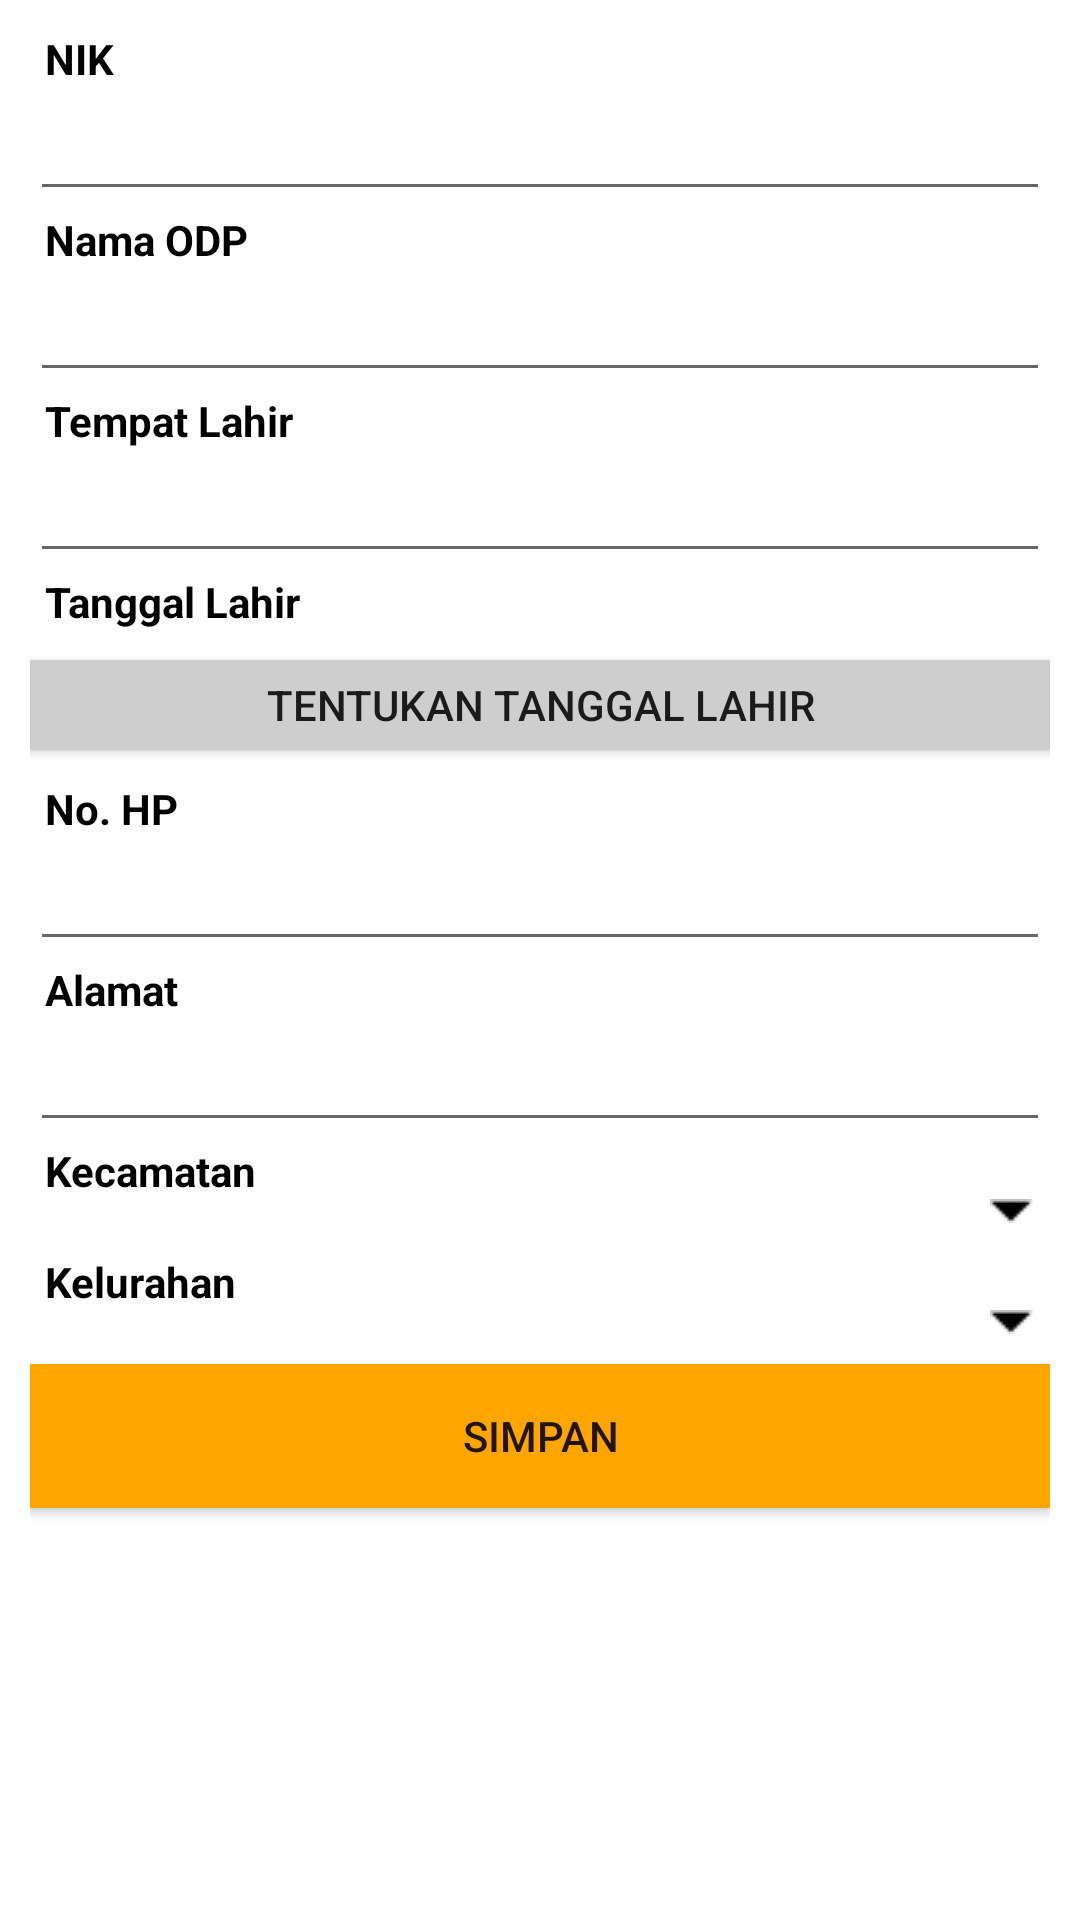

Reconstruct the res/layout file that produces this screen, plus the resources it refers to.
<!-- AndroidManifest.xml: application theme AppTheme -->
<!-- res/layout/fragment_tambah.xml -->
<?xml version="1.0" encoding="utf-8"?>
<ScrollView android:layout_width="match_parent"
    android:layout_height="wrap_content"
    android:fillViewport="false"
    xmlns:android="http://schemas.android.com/apk/res/android"
    android:background="@color/colorWhite">

    
    <LinearLayout
        android:layout_width="match_parent"
        android:layout_height="match_parent"
        android:orientation="vertical"
        android:id="@+id/lin"
        android:layout_marginLeft="@dimen/activity_horizontal_margin"
        android:layout_marginRight="@dimen/activity_horizontal_margin"
        android:layout_marginTop="@dimen/activity_vertical_margin"
        android:layout_marginBottom="@dimen/activity_vertical_margin">

        <TextView
            android:id="@+id/a"
            android:layout_width="wrap_content"
            android:layout_height="wrap_content"
            android:layout_marginLeft="5dp"
            android:text="NIK"
            android:textAppearance="?android:attr/textAppearanceSmall"
            android:textColor="@color/colorBlack"
            android:textStyle="bold" />

        <EditText
            android:id="@+id/etNIK"
            android:layout_width="match_parent"
            android:layout_height="wrap_content"
            android:textColor="@color/colorBlack" />

        <TextView
            android:layout_width="wrap_content"
            android:layout_height="wrap_content"
            android:textAppearance="?android:attr/textAppearanceSmall"
            android:textStyle="bold"
            android:text="Nama ODP"
            android:id="@+id/b"
            android:textColor="@color/colorBlack"
            android:layout_marginLeft="5dp"/>

        <EditText
            android:id="@+id/etNamaODP"
            android:layout_width="match_parent"
            android:layout_height="wrap_content"
            android:textColor="@color/colorBlack" />

        <TextView
            android:layout_width="wrap_content"
            android:layout_height="wrap_content"
            android:textAppearance="?android:attr/textAppearanceSmall"
            android:textStyle="bold"
            android:text="Tempat Lahir"
            android:id="@+id/c"
            android:textColor="@color/colorBlack"
            android:layout_marginLeft="5dp"/>

        <EditText
            android:id="@+id/etTempatLahir"
            android:layout_width="match_parent"
            android:layout_height="wrap_content"
            android:textColor="@color/colorBlack" />

        <TextView
            android:layout_width="wrap_content"
            android:layout_height="wrap_content"
            android:textAppearance="?android:attr/textAppearanceSmall"
            android:textStyle="bold"
            android:text="Tanggal Lahir"
            android:id="@+id/d"
            android:textColor="@color/colorBlack"
            android:layout_marginLeft="5dp"/>

        <Button
            android:layout_width="match_parent"
            android:layout_height="30dp"
            android:text="Tentukan Tanggal Lahir"
            android:id="@+id/btnTentukanTglLahir"
            android:background="@color/colorLightGrey"
            android:layout_marginTop="@dimen/activity_vertical_margin"/>

        <TextView
            android:layout_width="wrap_content"
            android:layout_height="wrap_content"
            android:textAppearance="?android:attr/textAppearanceSmall"
            android:textStyle="bold"
            android:text="No. HP"
            android:id="@+id/e"
            android:textColor="@color/colorBlack"
            android:layout_marginLeft="5dp"
            android:layout_marginTop="@dimen/activity_vertical_margin"/>

        <EditText
            android:id="@+id/etNoHP"
            android:layout_width="match_parent"
            android:layout_height="wrap_content"
            android:textColor="@color/colorBlack" />

        <TextView
            android:layout_width="wrap_content"
            android:layout_height="wrap_content"
            android:textAppearance="?android:attr/textAppearanceSmall"
            android:textStyle="bold"
            android:text="Alamat"
            android:id="@+id/f"
            android:textColor="@color/colorBlack"
            android:layout_marginLeft="5dp"/>

        <EditText
            android:id="@+id/etAlamat"
            android:layout_width="match_parent"
            android:layout_height="wrap_content"
            android:textColor="@color/colorBlack" />

        <TextView
            android:layout_width="wrap_content"
            android:layout_height="wrap_content"
            android:textAppearance="?android:attr/textAppearanceSmall"
            android:textStyle="bold"
            android:text="Kecamatan"
            android:id="@+id/g"
            android:textColor="@color/colorBlack"
            android:layout_marginLeft="5dp"/>

        <Spinner
            android:id="@+id/spinnerKecamatan"
            android:layout_width="match_parent"
            android:layout_height="wrap_content"
            style="@style/SpinnerStyle" />
            

        <TextView
            android:layout_width="wrap_content"
            android:layout_height="wrap_content"
            android:textAppearance="?android:attr/textAppearanceSmall"
            android:textStyle="bold"
            android:text="Kelurahan"
            android:id="@+id/h"
            android:textColor="@color/colorBlack"
            android:layout_marginLeft="5dp"
            android:layout_marginTop="@dimen/activity_vertical_margin"/>

        <Spinner
            android:id="@+id/spinnerKelurahan"
            android:layout_width="match_parent"
            android:layout_height="wrap_content"
            style="@style/SpinnerStyle" />

        <Button
            android:layout_width="match_parent"
            android:layout_height="wrap_content"
            android:text="Simpan"
            android:id="@+id/btnSimpan"
            android:background="@color/colorAccent"
            android:layout_marginTop="@dimen/activity_vertical_margin" />

        <View
            android:layout_width="match_parent"
            android:layout_height="80dp"/>

    </LinearLayout>

</ScrollView>
<!-- resources referenced by this layout -->
<resources>
  <string-array name="kecamatan_item">
          <item>Bintan Pesisir</item>
          <item>Bintan Timur</item>
          <item>Bintan Utara</item>
          <item>Gunung Kijang</item>
          <item>Mantang</item>
          <item>Seri Kuala Lobam</item>
          <item>Tambelan</item>
          <item>Telok Sebong</item>
          <item>Teluk Bintan</item>
          <item>Toapaya</item>
      </string-array>
  <color name="colorAccent">#FFA500</color>
  <color name="colorBlack">#000</color>
  <color name="colorLightGrey">#CECECE</color>
  <color name="colorWhite">#FFF</color>
  <dimen name="activity_horizontal_margin">10dp</dimen>
  <dimen name="activity_vertical_margin">10dp</dimen>
  <style name="SpinnerStyle">
          <item name="android:layout_width">match_parent</item>
          <item name="android:layout_height">wrap_content</item>
          <item name="android:background">@drawable/gradient_spinner</item>
          <item name="android:layout_margin">0dp</item>
          <item name="android:paddingLeft">0dp</item>
          <item name="android:paddingRight">0dp</item>
          <item name="android:paddingTop">0dp</item>
          <item name="android:paddingBottom">0dp</item>
          <item name="android:popupBackground">@color/colorWhite</item>
      </style>
  <style name="AppTheme" parent="Theme.AppCompat.Light.DarkActionBar">
          
          <item name="colorPrimary">@color/colorPrimary</item>
          <item name="colorPrimaryDark">@color/colorPrimaryDark</item>
          <item name="colorAccent">@color/colorAccent</item>
      </style>
  <!-- drawable gradient_spinner (drawable) -->
  <?xml version="1.0" encoding="utf-8"?>
  <selector xmlns:android="http://schemas.android.com/apk/res/android">
  
      <item><layer-list>
          <item><shape>
              
              <solid android:color="@color/colorWhite"/>
  
              
  
              <corners android:radius="4dp" />
  
               />
          </shape></item>
          <item><bitmap android:gravity="right|center" android:src="@drawable/arrow_down" />
          </item>
      </layer-list></item>
  
  </selector>
  <color name="colorPrimary">#8B2829</color>
  <color name="colorPrimaryDark">#7B2829</color>
  <!-- drawable arrow_down: png bitmap (drawable, 2875 bytes) -->
</resources>
